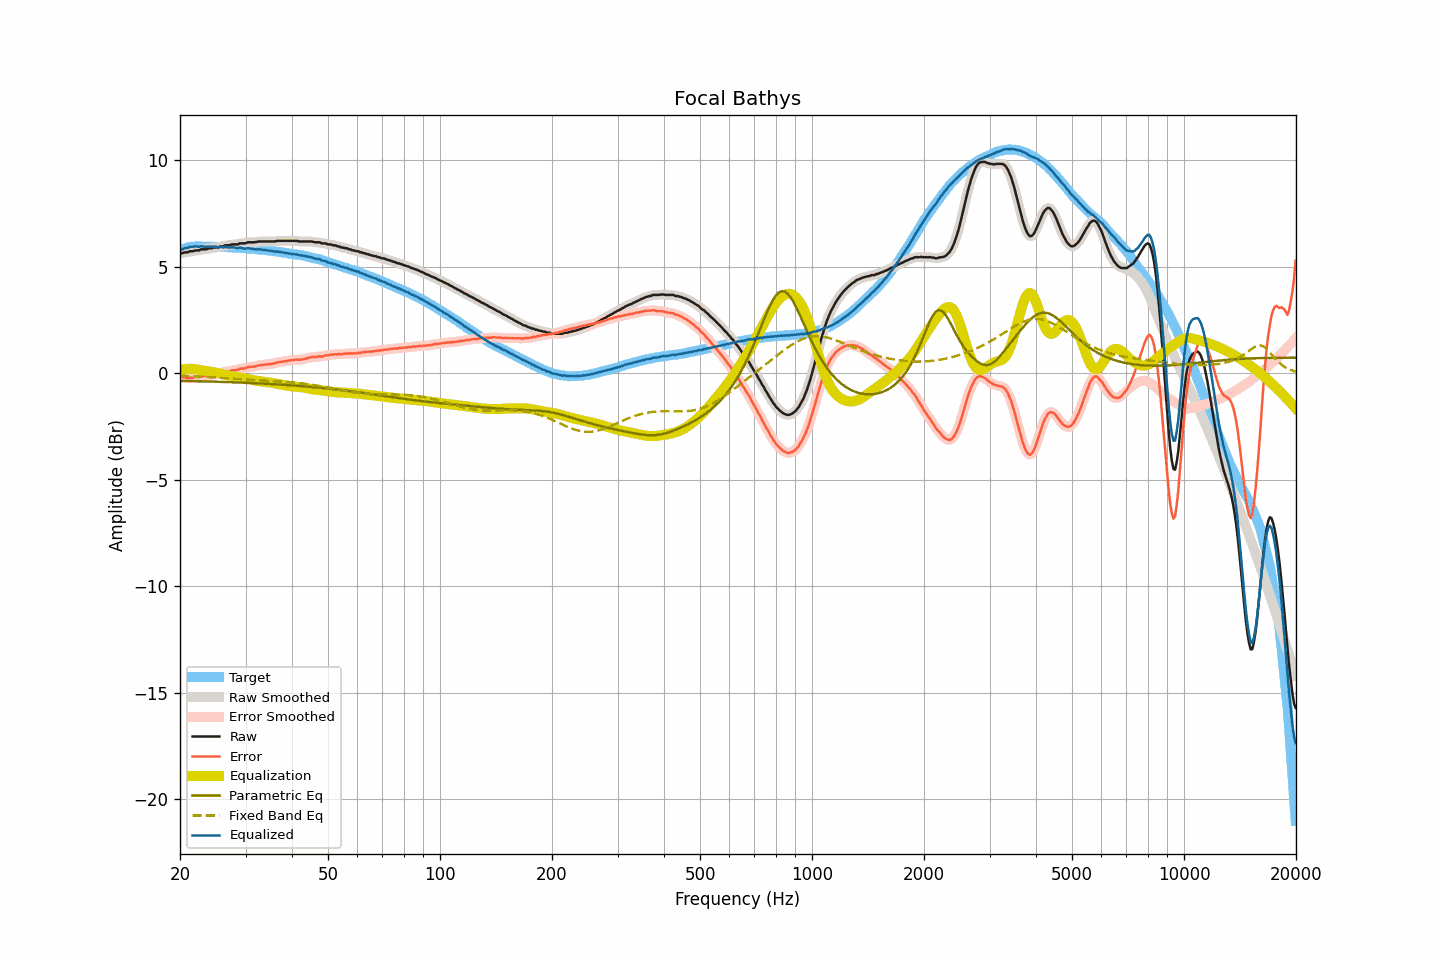

Values plotted in this chart, from the file beside it:
frequency, raw, smoothed, error, error_smoothed, equalization, parametric_eq, fixed_band_eq, equalized_raw, equalized_smoothed, target
20.00, 5.63, 5.63, -0.15, -0.15, 0.15, -0.35, -0.11, 5.78, 5.78, 5.78
20.20, 5.64, 5.64, -0.17, -0.17, 0.17, -0.36, -0.11, 5.81, 5.81, 5.81
20.40, 5.65, 5.65, -0.19, -0.19, 0.18, -0.36, -0.12, 5.83, 5.83, 5.84
20.61, 5.68, 5.66, -0.18, -0.20, 0.20, -0.36, -0.12, 5.87, 5.86, 5.86
20.81, 5.68, 5.68, -0.21, -0.21, 0.20, -0.36, -0.12, 5.88, 5.88, 5.89
21.02, 5.68, 5.70, -0.24, -0.21, 0.21, -0.36, -0.13, 5.89, 5.91, 5.91
21.23, 5.73, 5.71, -0.20, -0.22, 0.21, -0.36, -0.13, 5.94, 5.92, 5.92
21.44, 5.73, 5.72, -0.21, -0.21, 0.21, -0.36, -0.13, 5.94, 5.94, 5.93
21.66, 5.73, 5.74, -0.22, -0.20, 0.21, -0.37, -0.14, 5.93, 5.95, 5.94
21.87, 5.76, 5.75, -0.19, -0.20, 0.20, -0.37, -0.14, 5.96, 5.95, 5.94
22.09, 5.77, 5.76, -0.19, -0.19, 0.19, -0.37, -0.14, 5.95, 5.95, 5.95
22.31, 5.77, 5.77, -0.18, -0.18, 0.18, -0.37, -0.15, 5.94, 5.95, 5.95
22.54, 5.77, 5.78, -0.18, -0.17, 0.16, -0.37, -0.15, 5.93, 5.95, 5.95
22.76, 5.82, 5.80, -0.13, -0.15, 0.15, -0.38, -0.16, 5.97, 5.95, 5.95
22.99, 5.82, 5.81, -0.12, -0.13, 0.14, -0.38, -0.16, 5.95, 5.95, 5.94
23.22, 5.82, 5.82, -0.12, -0.12, 0.12, -0.38, -0.16, 5.94, 5.94, 5.94
23.45, 5.82, 5.82, -0.12, -0.11, 0.11, -0.38, -0.17, 5.93, 5.94, 5.94
23.69, 5.84, 5.84, -0.10, -0.10, 0.10, -0.38, -0.17, 5.93, 5.94, 5.94
23.92, 5.87, 5.85, -0.07, -0.09, 0.09, -0.39, -0.18, 5.95, 5.94, 5.94
24.16, 5.87, 5.87, -0.08, -0.07, 0.07, -0.39, -0.18, 5.94, 5.94, 5.95
24.40, 5.87, 5.88, -0.08, -0.06, 0.06, -0.39, -0.19, 5.93, 5.94, 5.94
24.65, 5.90, 5.89, -0.04, -0.05, 0.05, -0.39, -0.19, 5.95, 5.94, 5.93
24.89, 5.91, 5.90, -0.03, -0.04, 0.03, -0.39, -0.20, 5.94, 5.93, 5.93
25.14, 5.91, 5.91, -0.03, -0.02, 0.02, -0.40, -0.20, 5.92, 5.93, 5.93
25.39, 5.91, 5.92, -0.02, -0.01, 0.00, -0.40, -0.21, 5.91, 5.93, 5.93
25.65, 5.96, 5.94, 0.03, 0.01, -0.02, -0.40, -0.21, 5.94, 5.92, 5.93
25.91, 5.96, 5.96, 0.04, 0.03, -0.03, -0.40, -0.22, 5.92, 5.92, 5.92
26.16, 5.96, 5.98, 0.04, 0.06, -0.05, -0.41, -0.22, 5.91, 5.93, 5.92
26.43, 6.01, 5.99, 0.09, 0.07, -0.07, -0.41, -0.23, 5.94, 5.92, 5.92
26.69, 6.01, 6.00, 0.09, 0.08, -0.08, -0.41, -0.23, 5.92, 5.92, 5.92
26.96, 6.01, 6.01, 0.09, 0.10, -0.10, -0.41, -0.24, 5.91, 5.92, 5.91
27.23, 6.01, 6.02, 0.09, 0.11, -0.11, -0.42, -0.24, 5.89, 5.91, 5.91
27.50, 6.05, 6.03, 0.13, 0.12, -0.13, -0.42, -0.25, 5.92, 5.91, 5.91
27.77, 6.05, 6.04, 0.15, 0.14, -0.14, -0.42, -0.25, 5.91, 5.91, 5.90
28.05, 6.05, 6.05, 0.15, 0.15, -0.15, -0.42, -0.26, 5.90, 5.89, 5.90
28.33, 6.05, 6.05, 0.16, 0.16, -0.16, -0.43, -0.26, 5.88, 5.88, 5.89
28.62, 6.05, 6.06, 0.16, 0.18, -0.18, -0.43, -0.27, 5.87, 5.88, 5.89
28.90, 6.10, 6.08, 0.21, 0.20, -0.19, -0.43, -0.27, 5.90, 5.89, 5.88
29.19, 6.10, 6.09, 0.22, 0.21, -0.21, -0.44, -0.28, 5.89, 5.88, 5.87
29.48, 6.10, 6.10, 0.22, 0.22, -0.23, -0.44, -0.28, 5.87, 5.87, 5.88
29.78, 6.10, 6.10, 0.23, 0.23, -0.24, -0.44, -0.29, 5.86, 5.86, 5.87
30.08, 6.11, 6.12, 0.24, 0.25, -0.26, -0.44, -0.29, 5.85, 5.86, 5.87
30.38, 6.15, 6.13, 0.29, 0.28, -0.27, -0.45, -0.30, 5.88, 5.86, 5.86
30.68, 6.15, 6.15, 0.29, 0.30, -0.28, -0.45, -0.30, 5.86, 5.86, 5.85
30.99, 6.15, 6.15, 0.31, 0.31, -0.30, -0.45, -0.31, 5.85, 5.85, 5.84
31.30, 6.15, 6.15, 0.31, 0.31, -0.31, -0.46, -0.31, 5.83, 5.83, 5.84
31.61, 6.15, 6.15, 0.31, 0.32, -0.33, -0.46, -0.32, 5.82, 5.82, 5.84
31.93, 6.16, 6.16, 0.33, 0.33, -0.34, -0.47, -0.32, 5.82, 5.82, 5.82
32.24, 6.17, 6.17, 0.36, 0.35, -0.35, -0.47, -0.32, 5.81, 5.82, 5.81
32.57, 6.19, 6.18, 0.38, 0.37, -0.36, -0.47, -0.33, 5.82, 5.82, 5.81
32.89, 6.19, 6.19, 0.38, 0.38, -0.38, -0.48, -0.33, 5.81, 5.81, 5.81
33.22, 6.19, 6.19, 0.39, 0.39, -0.39, -0.48, -0.34, 5.80, 5.80, 5.79
33.55, 6.19, 6.19, 0.40, 0.40, -0.40, -0.48, -0.34, 5.79, 5.79, 5.79
33.89, 6.19, 6.19, 0.41, 0.41, -0.41, -0.49, -0.34, 5.78, 5.78, 5.78
34.23, 6.19, 6.19, 0.41, 0.41, -0.42, -0.49, -0.35, 5.77, 5.77, 5.78
34.57, 6.19, 6.19, 0.42, 0.42, -0.42, -0.50, -0.35, 5.76, 5.76, 5.76
34.92, 6.19, 6.19, 0.44, 0.43, -0.43, -0.50, -0.36, 5.75, 5.75, 5.75
35.27, 6.19, 6.18, 0.44, 0.44, -0.45, -0.51, -0.36, 5.74, 5.74, 5.75
35.62, 6.19, 6.19, 0.45, 0.45, -0.46, -0.51, -0.37, 5.73, 5.73, 5.73
35.97, 6.19, 6.19, 0.47, 0.47, -0.48, -0.51, -0.37, 5.71, 5.72, 5.72
... 635 more rows
